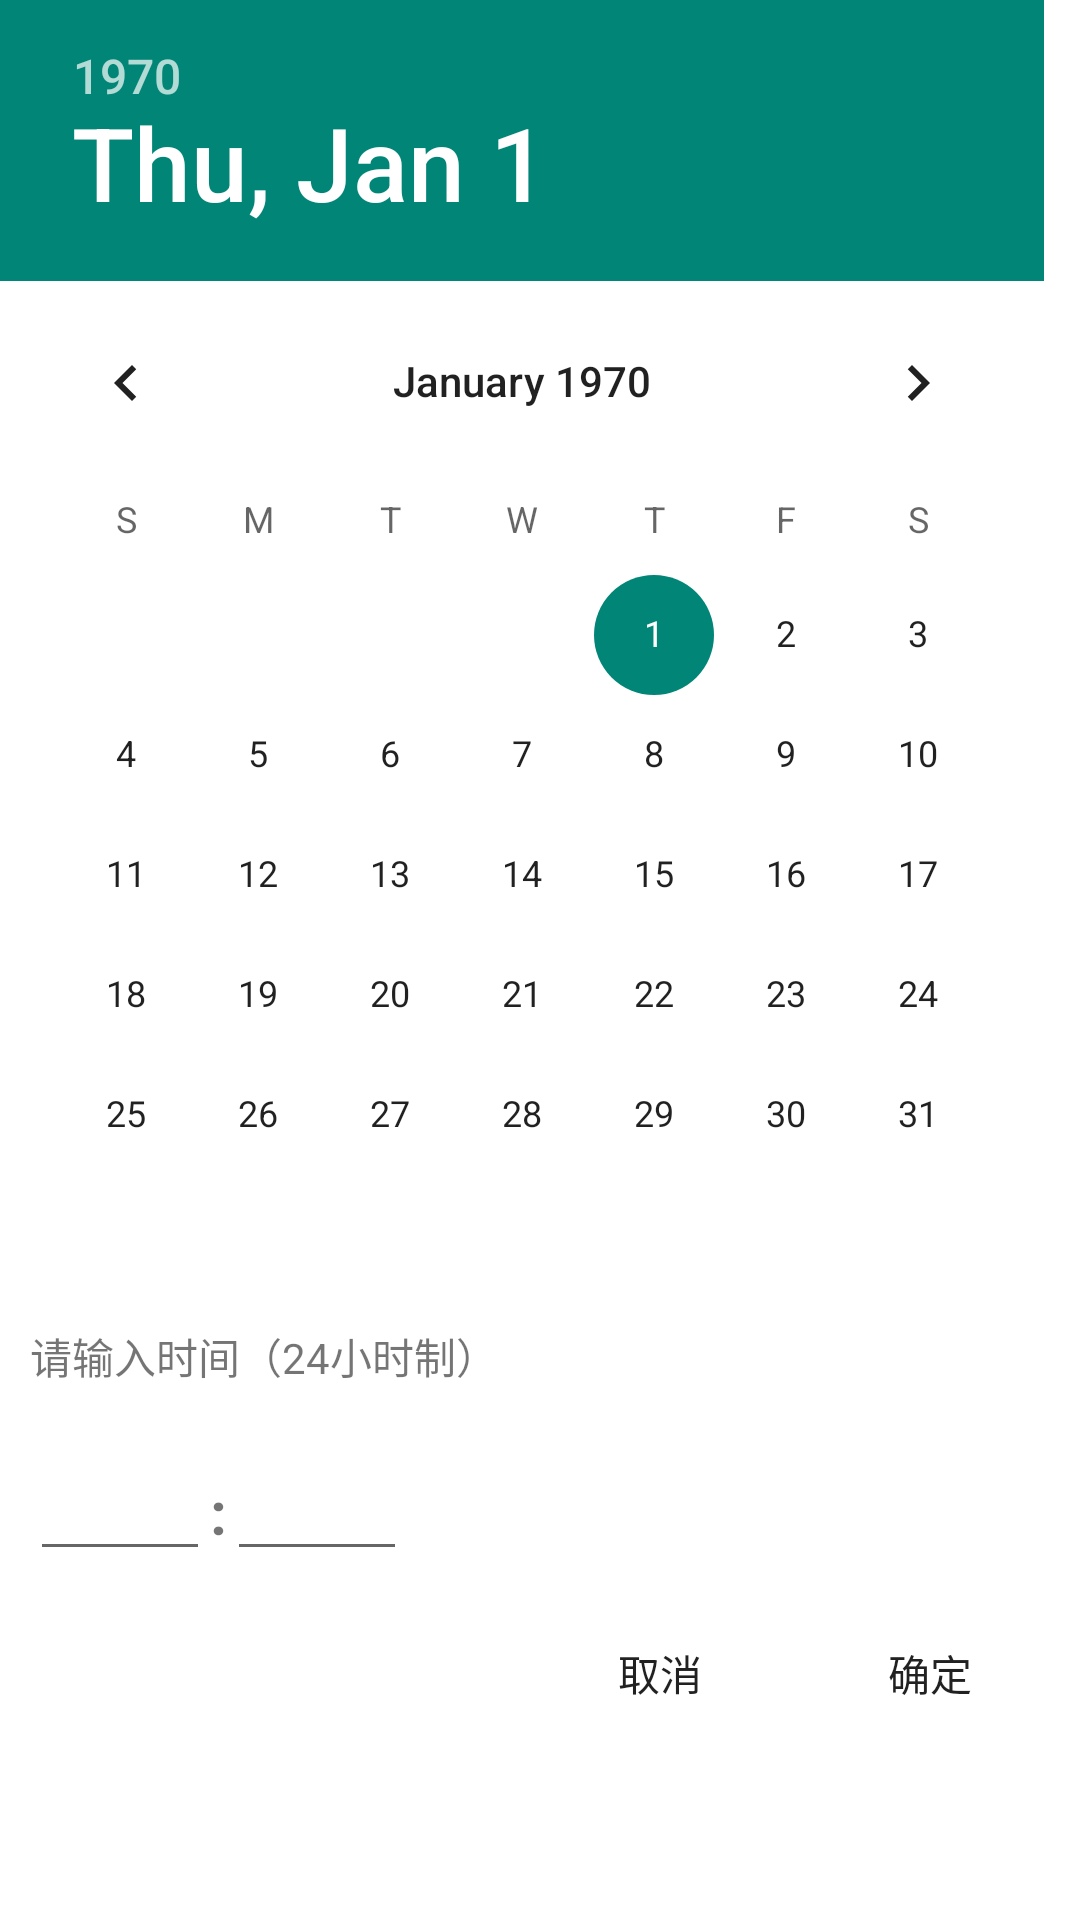

This screen was rendered from an Android layout file. Write that file and the resources it references.
<!-- AndroidManifest.xml: application theme Theme.Recordapp -->
<!-- res/layout/dialog_time.xml -->
<?xml version="1.0" encoding="utf-8"?>
<LinearLayout xmlns:android="http://schemas.android.com/apk/res/android"
    android:orientation="vertical"
    android:layout_width="wrap_content"
    android:layout_height="wrap_content"
    android:background="@color/white">
    <DatePicker
        android:id="@+id/dialog_time_dp"
        android:layout_width="wrap_content"
        android:layout_height="wrap_content"/>
    <TextView
        android:layout_width="wrap_content"
        android:layout_height="wrap_content"
        android:id="@+id/dialog_time_tv1"
        android:text="@string/input_time"
        android:padding="10dp"/>

    <LinearLayout
        android:layout_width="wrap_content"
        android:layout_height="wrap_content"
        android:orientation="horizontal"
        android:padding="10dp">
        <EditText
            android:id="@+id/dialog_time_et1"
            android:layout_width="60dp"
            android:layout_height="wrap_content"
            android:maxLength="2"
            android:inputType="number"/>
        <TextView
            android:layout_width="wrap_content"
            android:layout_height="wrap_content"
            android:text=":"
            android:textStyle="bold"
            android:textSize="20sp"/>
        <EditText
            android:id="@+id/dialog_time_et2"
            android:layout_width="60dp"
            android:layout_height="wrap_content"
            android:maxLength="2"
            android:inputType="number"/>

    </LinearLayout>
    <LinearLayout
        android:layout_width="wrap_content"
        android:layout_height="wrap_content"
        android:layout_gravity="right"
        android:orientation="horizontal">

        <Button
            android:id="@+id/dialog_time_bu1"
            android:layout_width="80dp"
            android:layout_height="wrap_content"
            android:layout_marginRight="10dp"
            android:background="@null"
            android:text="@string/cancel"
            />

        <Button
            android:id="@+id/dialog_time_bu2"
            android:layout_width="80dp"
            android:layout_height="wrap_content"
            android:layout_marginRight="10dp"
            android:background="@null"
            android:text="@string/ensure"
            />

    </LinearLayout>
</LinearLayout>
<!-- resources referenced by this layout -->
<resources>
  <color name="white">#FFFFFFFF</color>
  <string name="cancel">取消</string>
  <string name="ensure">确定</string>
  <string name="input_time">请输入时间（24小时制）</string>
  <style name="Theme.Recordapp" parent="Theme.MaterialComponents.DayNight.NoActionBar.Bridge">
          
          <item name="colorPrimary">@color/purple_500</item>
          <item name="colorPrimaryVariant">@color/purple_700</item>
          <item name="colorOnPrimary">@color/white</item>
          
          <item name="colorSecondary">@color/teal_200</item>
          <item name="colorSecondaryVariant">@color/teal_700</item>
          <item name="colorOnSecondary">@color/black</item>
          
          <item name="android:statusBarColor" tools:targetApi="l">?attr/colorPrimaryVariant</item>
          
      </style>
  <color name="purple_500">#FF6200EE</color>
  <color name="purple_700">#FF3700B3</color>
  <color name="teal_200">#FF03DAC5</color>
  <color name="teal_700">#FF018786</color>
  <color name="black">#FF000000</color>
</resources>
